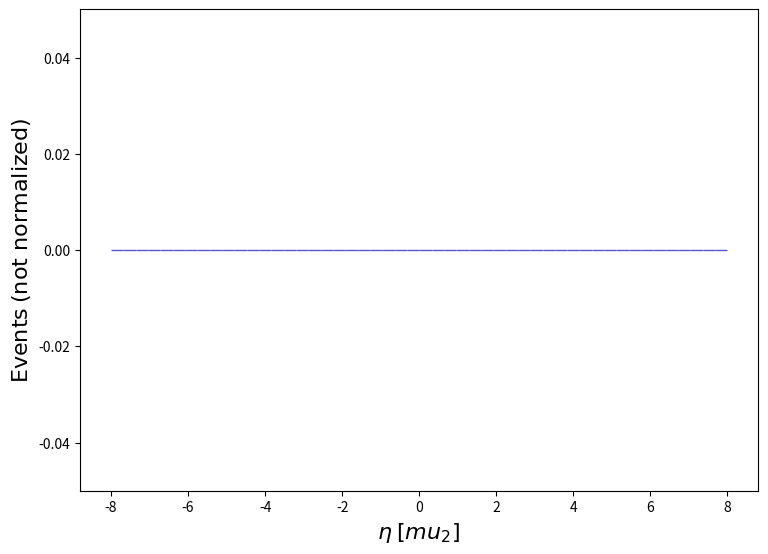

Recreate this plot in Python. (Note: this script raises an exception after producing the figure.)
def selection_66():

    # Library import
    import numpy
    import matplotlib
    import matplotlib.pyplot   as plt
    import matplotlib.gridspec as gridspec

    # Library version
    matplotlib_version = matplotlib.__version__
    numpy_version      = numpy.__version__

    # Histo binning
    xBinning = numpy.linspace(-8.0,8.0,51,endpoint=True)

    # Creating data sequence: middle of each bin
    xData = numpy.array([-7.84,-7.52,-7.2,-6.88,-6.5600000000000005,-6.24,-5.92,-5.6,-5.279999999999999,-4.96,-4.640000000000001,-4.32,-4.0,-3.6799999999999997,-3.3600000000000003,-3.04,-2.7199999999999998,-2.3999999999999995,-2.08,-1.7599999999999998,-1.4399999999999995,-1.12,-0.7999999999999998,-0.47999999999999954,-0.16000000000000014,0.16000000000000014,0.4800000000000004,0.8000000000000007,1.120000000000001,1.4399999999999995,1.7599999999999998,2.08,2.4000000000000004,2.7200000000000006,3.040000000000001,3.3599999999999994,3.6799999999999997,4.0,4.32,4.640000000000001,4.960000000000001,5.280000000000001,5.6,5.92,6.24,6.5600000000000005,6.880000000000001,7.200000000000001,7.52,7.84])

    # Creating weights for histo: y67_ETA_0
    y67_ETA_0_weights = numpy.array([0.0,0.0,0.0,0.0,0.0,0.0,0.0,0.0,0.0,0.0,0.0,0.0,0.0,0.0,0.0,0.0,0.0,0.0,0.0,0.0,0.0,0.0,0.0,0.0,0.0,0.0,0.0,0.0,0.0,0.0,0.0,0.0,0.0,0.0,0.0,0.0,0.0,0.0,0.0,0.0,0.0,0.0,0.0,0.0,0.0,0.0,0.0,0.0,0.0,0.0])

    # Creating a new Canvas
    fig   = plt.figure(figsize=(8.75,6.25),dpi=80)
    frame = gridspec.GridSpec(1,1)
    pad   = fig.add_subplot(frame[0])

    # Creating a new Stack
    pad.hist(x=xData, bins=xBinning, weights=y67_ETA_0_weights,\
             label="$testset$", rwidth=1.0,\
             color="#5954d8", edgecolor="#5954d8", linewidth=1, linestyle="solid",\
             bottom=None, cumulative=False, density=False, align="mid", orientation="vertical")


    # Axis
    plt.rc('text',usetex=False)
    plt.xlabel(r"$\eta$ $[ mu_{2} ]$ ",\
               fontsize=16,color="black")
    plt.ylabel(r"$\mathrm{Events}$ $(\mathrm{not}\ \mathrm{normalized})$",\
               fontsize=16,color="black")

    # Boundary of y-axis
    ymax=(y67_ETA_0_weights).max()*1.1
    ymin=0 # linear scale
    #ymin=min([x for x in (y67_ETA_0_weights) if x])/100. # log scale
    plt.gca().set_ylim(ymin,ymax)

    # Log/Linear scale for X-axis
    plt.gca().set_xscale("linear")
    #plt.gca().set_xscale("log",nonpositive="clip")

    # Log/Linear scale for Y-axis
    plt.gca().set_yscale("linear")
    #plt.gca().set_yscale("log",nonpositive="clip")

    # Saving the image
    plt.savefig('../../HTML/MadAnalysis5job_0/selection_66.png')
    plt.savefig('../../PDF/MadAnalysis5job_0/selection_66.png')
    plt.savefig('../../DVI/MadAnalysis5job_0/selection_66.eps')

# Running!
if __name__ == '__main__':
    selection_66()
